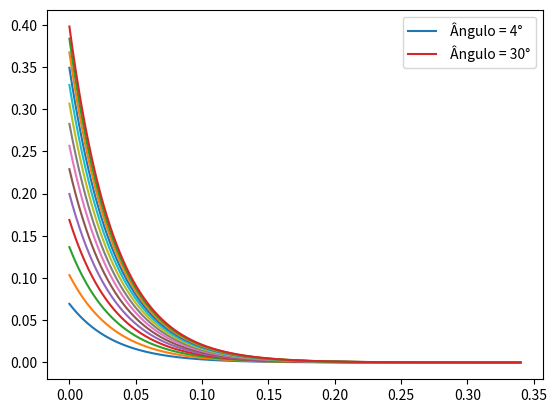

Generate this figure with matplotlib: (Note: this script raises an exception after producing the figure.)
#!/usr/bin/env python3
# -*- coding: utf-8 -*-

import sys #System functions, such as reading from standard input (usually keyboard) 

from math import exp #Dump everything in module "math" into the local namespace;

from scipy.constants import hbar, pi, k # Get physical constants (e.g. planck h, hbar)

import matplotlib.pyplot as plt

import numpy as np

import pylab

#from prettytable import PrettyTable

N = 1000

T1 = 809*10**-3
T2 = 34*10**-3
TR = 10*T2
M0 = 1

E1 = np.exp(-TR/T1)
E2 = np.exp(-TR/T2)

#Angles in Degrees
start_angle = 4 
end_angle = 30

#print('E1 = {0:.2e}'.format(E1))
#print('E2 = {0:.2e}'.format(E2))

my_zero = M0*10**-4 #0.01% of initial value

t = np.linspace(0,TR,N)

#tabela = PrettyTable(['Angle','f(0)' ,'t of f(t)=0'])

for a in range(start_angle,end_angle+1,2):
            
    M_transv = M0 * np.sin(a*np.pi/180)*(1-E1)*np.exp(-t/T2)/(1-E1*np.cos(a*np.pi/180))
    
    plt.figure(0)
    if a == start_angle or a == end_angle:
        graph1 = plt.plot(t,M_transv, label = ' Ângulo = {0:d}°'.format(a))
    else: graph1 = plt.plot(t,M_transv)
    plt.legend(loc = 'best')
    
    for i in range(len(M_transv)):
        if M_transv[i] < my_zero: 
#            tabela.add_row([a,'{0:.2f}'.format(M_transv[0]),'{0:.2e}'.format(t[i])])
            break

print(tabela)                    

plt.ylabel('Magnetização transversal')
plt.xlabel('Tempo [segundos]')
plt.show()
   

#goal: fazer reverso pra determinar T1
#entender como arquivo de dado médico é organizado
#   jpeg, tif, 
# diferença im medica pra tradicional: criou padrao
#padrao dicom foi criado
#vantagem do fomrato: carrega informaçao dos parametros da imagem
#mipav baixar
#estudar o que é arquivo dicom
#tirar informações do header 
#dicominfo funcao matlab 
#descobrir como ordenar os dados (criar imagem a partir da coluna gigante de valores
#encontrar informações da geometria no arquivo dicom
#programa que abre o arquivo dicom em um determinado corte da imagem, com um determinado eco
#brincar com pasta 601
#uma vez que tenho as informações, ler o dado e mostrar imagem

#dicom conformance statement


#depois teremos que ter toda a estrutura de abrir arquivo, verificar e de fazer processamento

    
    
    
    
    
    
    
    
    
    
